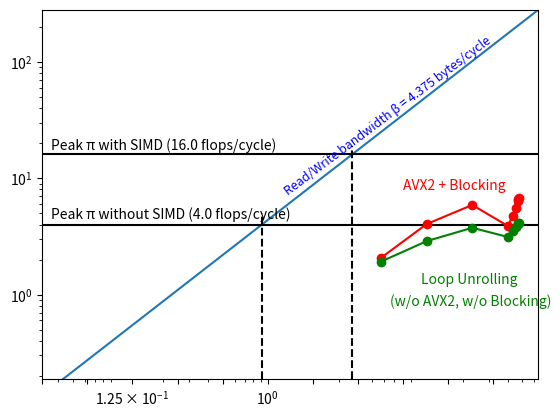

Python code for this plot: (Note: this script raises an exception after producing the figure.)
import matplotlib.pyplot as plt
import math
import numpy as np

eps=0.02
eps2=0.05

x = np.array([0, 1/16, 1/8, 1/4, 1/2, 1, 2, 4, 8, 16, 32, 64, 128])
y = np.array([0, 1/16, 1/8, 1/4, 1/2, 1, 2, 4, 8, 16, 32, 64, 128]) * 4.375;

ceiling1_x = [0, 64]
ceiling1_y = [4, 4]

ceiling2_x = [0, 64]
ceiling2_y = [16, 16]

line = plt.loglog(x,y, ceiling1_x, ceiling1_y, 'k', ceiling2_x, ceiling2_y, 'k')

plt.axis([0, 64, 0, 64*4.375])



plt.axvline(x=4/4.375, color='k', linestyle='--', ymax=5/11-0.005)
plt.axvline(x=16/4.375, color='k', linestyle='--', ymax=7/11-0.005)

plt.annotate('Peak \u03C0 without SIMD (4.0 flops/cycle)', xy=(1/24, 4), xytext=(1/28, 4.5), color='black')
plt.annotate('Peak \u03C0 with SIMD (16.0 flops/cycle)', xy=(1/24, 16), xytext=(1/28, 17.5), color='black')
plt.annotate('Read/Write bandwidth \u03B2 = 4.375 bytes/cycle', xy=(1, 7.5), xytext=(1.25,7.25), color='blue', rotation=37, fontsize=9)

#plt.scatter(9.62, 6.9)
#plt.scatter(4.83, 6.2)
#plt.scatter(2.43, 3.8)
#plt.scatter(1.23, 1.4)

opt_x = np.array([5.70, 11.52, 23.19, 39.87, 43.53, 45.53, 46.57, 47.10, 47.37])
opt_y = np.array([2.07, 4.04, 5.89, 3.90, 4.78, 5.55, 6.36, 6.60, 6.75])
plt.loglog(opt_x, opt_y, marker='o', color='red')
plt.annotate("AVX2 + Blocking", (8.0, 8.0), color='red')

#plt.scatter(9.62, 6.1)
#plt.annotate("SIMD w/o blocking", (9.62, 6.1))

#plt.scatter(9.62, 3.3)
#plt.annotate("Locality + aliasing", (9.62, 3.3))

#plt.scatter(9.62, 0.32)
#plt.scatter(4.83, 0.32)
#plt.scatter(2.43, 0.3)
#plt.scatter(1.23, 0.27)

unrolled_x = np.array([5.70, 11.52, 23.19, 39.87, 43.53, 45.53, 46.57, 47.10, 47.37])
unrolled_y = np.array([1.92, 2.88, 3.75, 3.13, 3.54, 3.82, 4.05, 4.11, 4.09])
plt.loglog(unrolled_x, unrolled_y, marker='o', color='green')
plt.annotate("Loop Unrolling", (10.5, 1.25), color='green')
plt.annotate("(w/o AVX2, w/o Blocking)", (6.5, 0.8), color='green')

plt.xticks(2**np.arange(-5.0, 6.0, 1.0), ["1/32", "1/16", "1/8", "1/4", "1/2", "1", "2", "4", "8", "16", "32", "64"])
plt.yticks(2**np.arange(-3.0, 8.0, 1.0), 2**np.arange(-3.0, 8.0, 1.0))

plt.grid(True)
plt.xlabel('Operational Intensity [Flops/Byte]')
plt.ylabel('Performance [Flops/Cycle]')

#plt.show()
#plt.title("Roofline model for n,m,t = 64")
plt.savefig('roofline.svg')